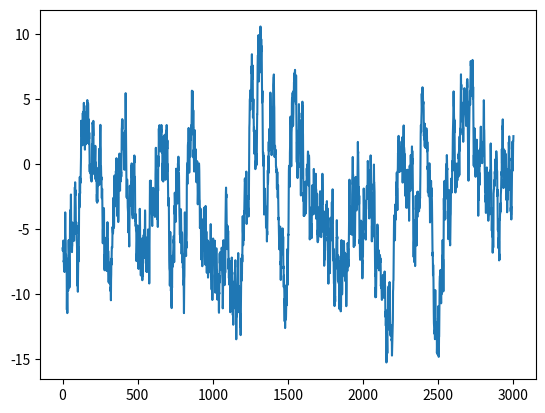

The script that saved this image:
import numpy as np

class Brownian_motion():
    def __init__(self):
        pass

    def get_dw(self, T):
        return np.random.normal(0, 1, T)

    def get_W(self, T):
        dw = self.get_dw(T)
        dw_cs = np.cumsum(dw)
        return np.insert(dw_cs, 0, 0)[:-1]

class Brownian_motion():
    def __init__(self):
        pass

    def get_dw(self, T):
        return np.random.normal(0, 1, T)

    def get_W(self, T):
        dw = self.get_dw(T)
        dw_cs = np.cumsum(dw)
        return np.insert(dw_cs, 0, 0)[:-1]


class OU_process_old():
    def __init__(self, alpha, beta, gamma):
        self.alpha = alpha
        self.beta = beta
        self.gamma = gamma

    def get_OU(self, T):
        t = np.arange(T)
        exp_a_t = np.exp(-self.alpha * t)
        bm = Brownian_motion()
        dw = bm.get_dw(T)
        return self.gamma * exp_a_t + self.gamma * (1 - exp_a_t) + self.beta * exp_a_t * np.cumsum(np.exp(self.alpha * t) * dw)


class OU_process():
    def __init__(self, kappa, burn = 0):
        self.kappa = kappa
        self.burn = burn

    def get_OU(self, T, burn = None):
        self.Y = [0]
        if burn is not None:
            self.burn = burn
        t = np.arange(self.burn + T)
        for _ in t:
            self.Y += [self.Y[-1]*(1-self.kappa) + np.random.normal(0, 1)]
        return self.Y[self.burn:]
 
if __name__ == "__main__":
    kappa = 0.018
    T = 3000

    BM = Brownian_motion()
    BM_process = BM.get_W(T)
    OU = OU_process(kappa, burn=100)

    import matplotlib.pyplot as plt
    plt.figure()
    plt.plot(OU.get_OU(T))
    plt.show()